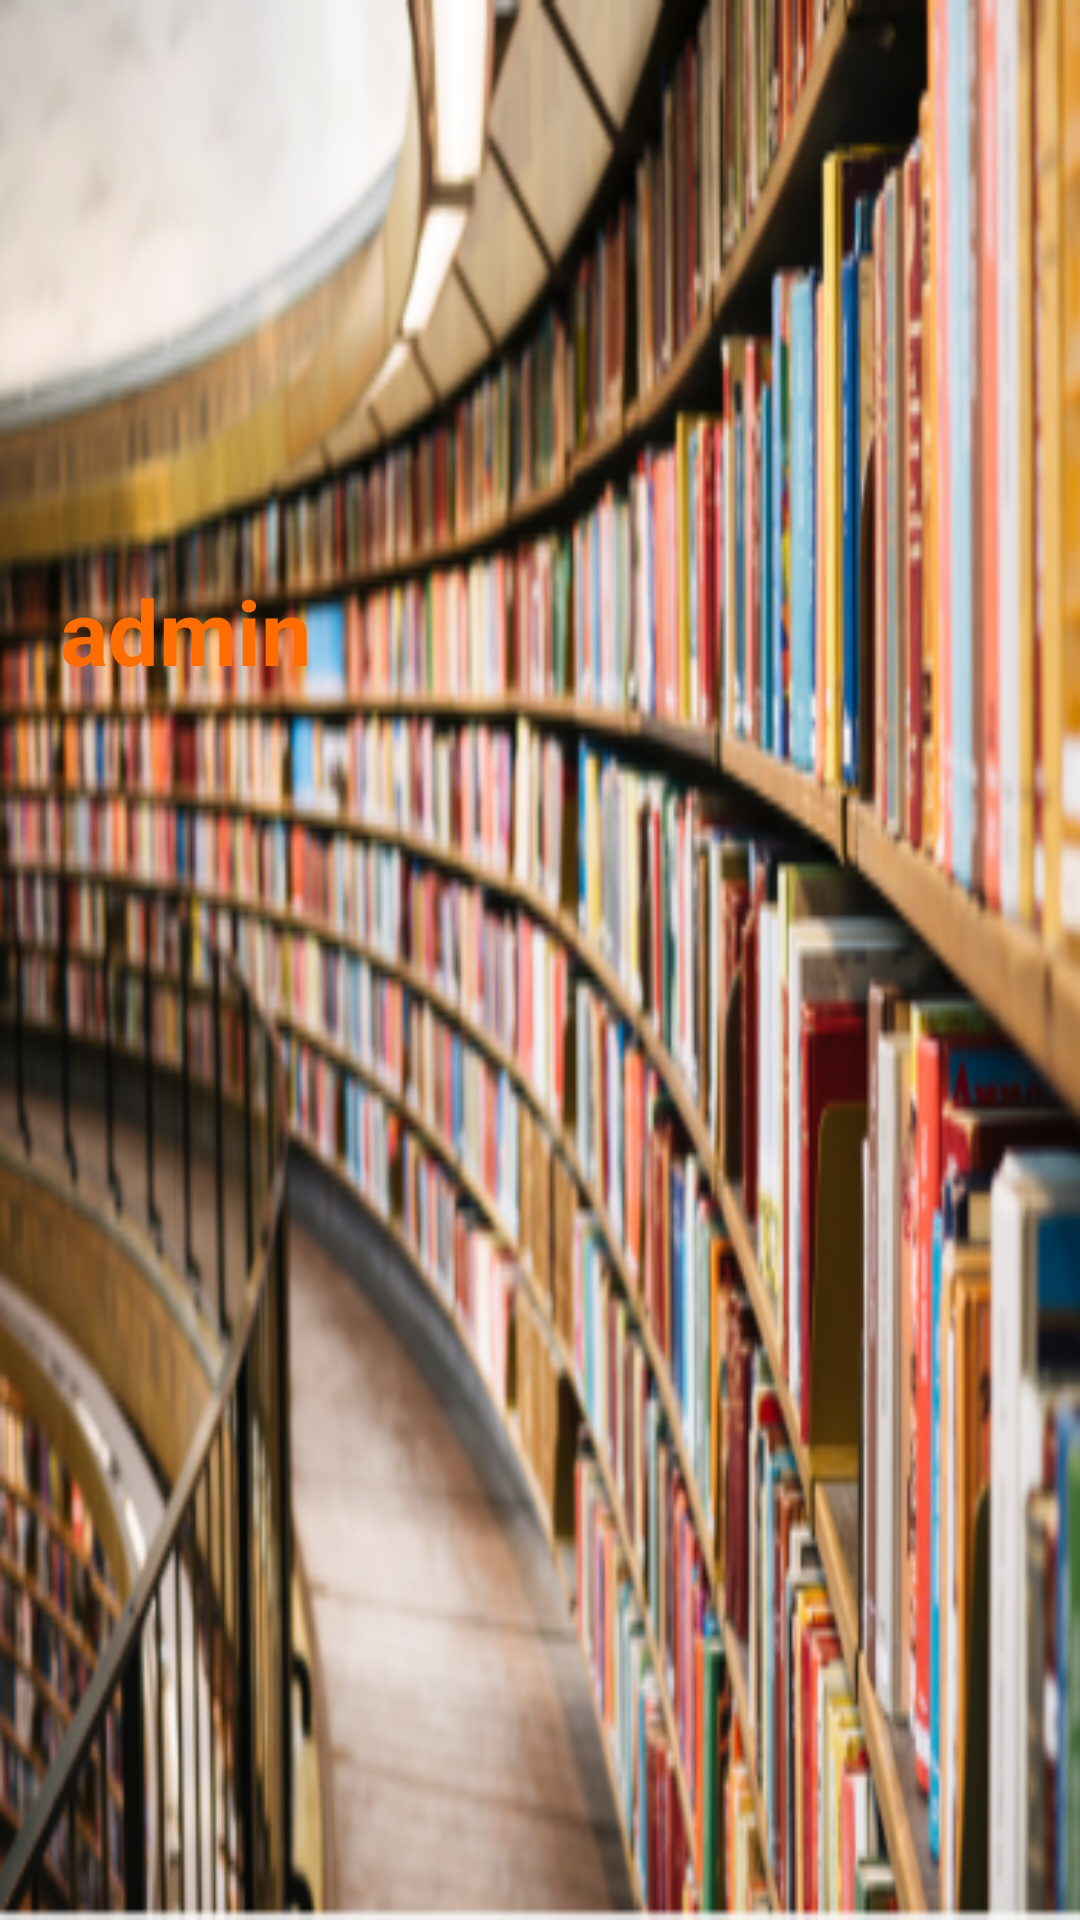

Here is an Android app screen rendered from its layout file. Give the layout XML and the strings, colors and styles it references.
<!-- AndroidManifest.xml: application theme Theme.AppCompat.Light.NoActionBar -->
<!-- res/layout/hearder.xml -->
<?xml version="1.0" encoding="utf-8"?>
<RelativeLayout
android:layout_height="250dp"

android:layout_width="match_parent"
xmlns:android="http://schemas.android.com/apk/res/android"
android:background="@drawable/header"

    >
<ImageView
    android:id="@+id/hinh"
    android:src="@drawable/hinhad"
    android:layout_marginLeft="20dp"
    android:layout_marginTop="100dp"
    android:layout_width="wrap_content"
    android:layout_height="wrap_content" />

<TextView
    android:id="@+id/txtQuanlyct"
    android:textSize="30dp"
    android:layout_marginLeft="20dp"
    android:textColor="#FF6D00"
    android:layout_width="wrap_content"
    android:layout_height="wrap_content"
    android:layout_marginTop="190dp"
    android:textStyle="bold"
    android:text="admin" />



</RelativeLayout>
<!-- resources referenced by this layout -->
<resources>
  <!-- drawable header: png bitmap (drawable, 193178 bytes) -->
</resources>
